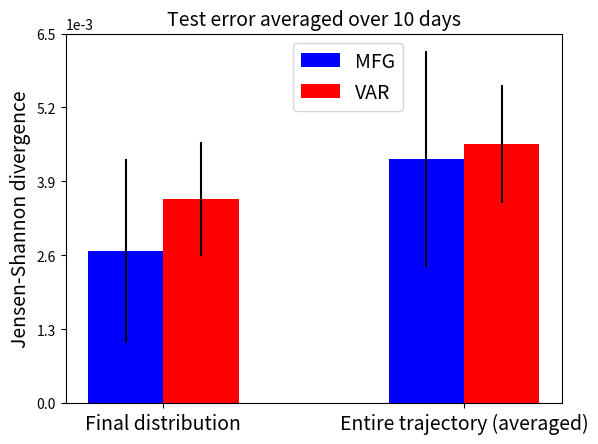

The matplotlib source for this figure: (Note: this script raises an exception after producing the figure.)
import numpy as np
import matplotlib.pyplot as plt
from matplotlib.backends.backend_pdf import PdfPages


#plt.rcParams.update({'font.size': 12})

N = 2
mfg = (0.00267, 0.00429) #(0.0147, 0.0222)
mfg_std = (0.00162, 0.0019) #(0.009, 0.005)

ind = np.arange(N)  # the x locations for the groups
width = 0.25       # the width of the bars

fig, ax = plt.subplots()
rects1 = ax.bar(ind, mfg, width, color='b', yerr=mfg_std)

ax.ticklabel_format(style='sci', axis='y', scilimits=(0,0))

var = (0.00359, 0.00456) #(0.0271, 0.0292)
var_std = (0.00101, 0.00104) #(0.0156, 0.0115)
rects2 = ax.bar(ind + width, var, width, color='r', yerr=var_std)

start, end = ax.get_ylim()
step = (end-start)/5
ax.yaxis.set_ticks(np.arange(start, end+step, step))

# add some text for labels, title and axes ticks
ax.set_ylabel('Jensen-Shannon divergence')
ax.set_title('Test error averaged over 10 days')
ax.set_xticks(ind + width / 2)
ax.set_xticklabels(('Final distribution', 'Entire trajectory (averaged)'))

for item in ([ax.title, ax.xaxis.label, ax.yaxis.label] +
             ax.get_xticklabels()):
    item.set_fontsize(14)

ax.legend((rects1[0], rects2[0]), ('MFG', 'VAR'), bbox_to_anchor=(0.7,1), prop={'size':14})

#plt.show()
pp = PdfPages('plots/perf_mfg_t9p99_s0p02_alpha2e4_var_lag22.pdf')
pp.savefig(fig)
pp.close()
